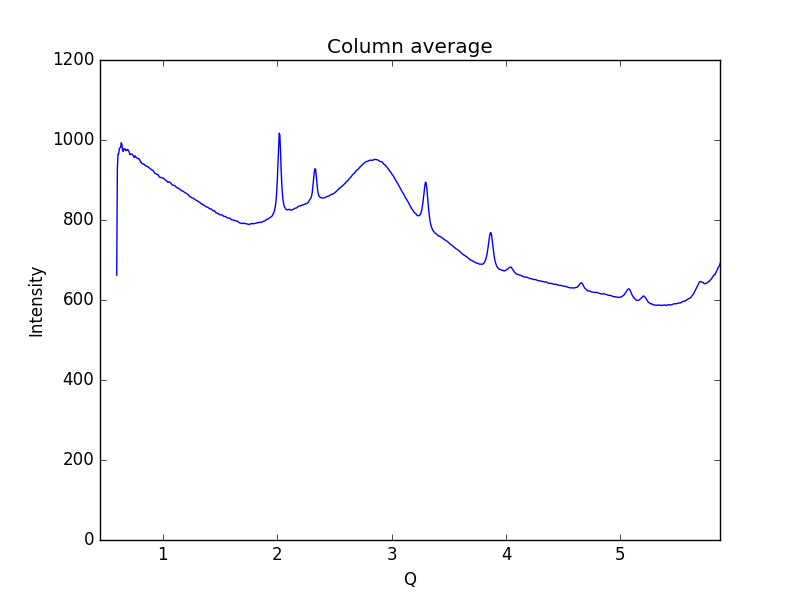

The data file committed next to this chart (first rows):
0.59621693822088684, 662.125
0.6019, 929.6
0.6075, 965.3
0.6132, 965.3
0.6189, 978
0.6245, 980.4
0.6302, 981.6
0.6358, 993.1
0.6415, 989.5
0.6472, 975
0.6528, 971.5
0.6585, 977.9
0.6641, 977.5
0.6698, 977.8
0.6755, 973.3
0.6811, 974.5
0.6868, 974.8
0.6924, 976.4
0.6981, 973.2
0.7038, 971.4
0.7094, 964.5
0.7151, 963.4
0.7207, 964.9
0.7264, 965.2
0.7321, 964.4
0.7377, 962.1
0.7434, 960
0.749, 956.4
0.7547, 959.8
0.7603, 959.8
0.766, 956.1
0.7717, 955.1
0.7773, 954.6
0.783, 953.2
0.7886, 953.6
0.7943, 951.3
0.8, 949.1
0.8056, 944.5
0.8113, 944
0.8169, 941.1
0.8226, 940.1
0.8283, 939.8
0.8339, 940.1
0.8396, 938.1
0.8452, 936.6
0.8509, 935.6
0.8566, 934.5
0.8622, 934.5
0.8679, 932.9
0.8735, 932.5
0.8792, 930.6
0.8849, 929.4
0.8905, 927.8
0.8962, 926.5
0.9018, 925.2
0.9075, 925.2
0.9132, 923.5
0.9188, 921.3
0.9245, 919.6
0.9301, 916.6
0.9358, 916.1
... 939 more rows
